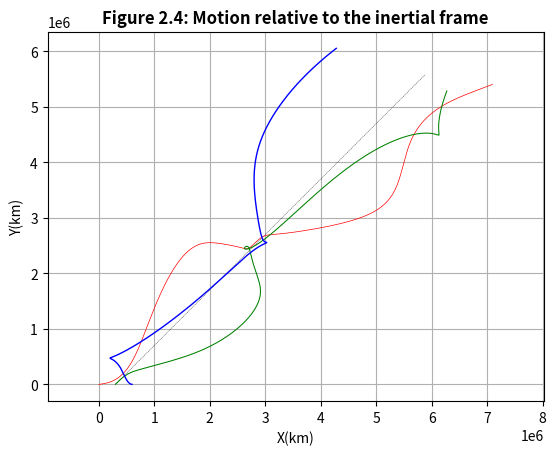
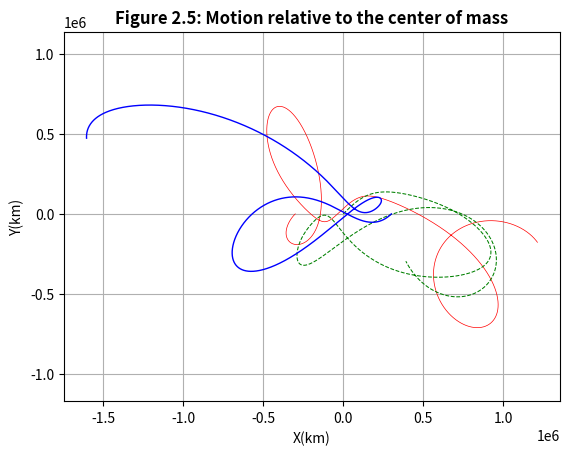

Write Python code to recreate these figures, in order.
"""
ALGORITHM description placeholder
"""
import matplotlib.pyplot as plt
import numpy as np


def threebody():
    '''
    This program presents the graphical solution of the motion of three
    bodies in the plane for data provided in the input definitions below.

    Python's ode45 Runge-Kutta solver is used.

    G                           - gravitational constant (km^3/kg/s^2)
    t0, tf                      - initial and final times (s)
    m1, m2, m3                  - masses of the three bodies (kg)
    m                           - total mass (kg)
    X1,Y1; X2,Y2; X3,Y3         - coordinates of the three masses (km)
    VX1,VY1; VX2,VY2; VX3,VY3   - velocity components of the three
                                  masses (km/s)
    XG, YG                      - coordinates of the center of mass (km)
    y0                          - column vector of the initial conditions
    t                           - column vector of times at which the solution
                                  was computed
    y                           - matrix, the columns of which contain the
                                  position and velocity components evaluated at
                                  the times t(:):
                                    y(:,1) , y(:, 2) = X1(:), Y1(:)
                                    y(:,3) , y(:, 4) = X2(:), Y2(:)
                                    y(:,5) , y(:, 6) = X3(:), Y3(:)
                                    y(:,7) , y(:, 8) = VX1(:), VY1(:)
                                    y(:,9) , y(:,10) = VX2(:), VY2(:)
                                    y(:,11), y(:,12) = VX3(:), VY3(:)
    
    User py-functions required: none
    User py-subfunctions required: rates, plotit
    '''
    G = 6.67259e-20

    #...Input data:
    m1, m2, m3 = 1.e29, 1.e29, 1.e29

    t0, tf = 0, 67000
    dt = 1  # Time step for Euler method

    X1, Y1 = 0, 0
    X2, Y2 = 300000, 0
    X3, Y3 = 2 * X2, 0

    VX1, VY1 = 0, 0
    VX2, VY2 = 250, 250
    VX3, VY3 = 0, 0
    #...End input data

    m = m1 + m2 + m3
    y0 = [X1, Y1, X2, Y2, X3, Y3, VX1, VY1, VX2, VY2, VX3, VY3]

    # Pass the initial conditions and time interval to the ODE using Euler method, which
    # calculates the position and velocity of each particle at discrete
    # times t, returning the solution in the column vector y. The ODE using Euler method use
    # the subfunction 'rates' below to evaluate the accelerations at each
    # integration time step.
    t = np.arange(t0, tf, dt)
    y = np.zeros((len(t), len(y0)))
    y[0] = y0

    for i in range(1, len(t)):
        dydt = rates(t[i-1], y[i-1], G, m1, m2, m3)
        y[i] = y[i-1] + np.array(dydt) * dt

    X1, Y1 = y[:, 0], y[:, 1]
    X2, Y2 = y[:, 2], y[:, 3]
    X3, Y3 = y[:, 4], y[:, 5]

    #...Locate the center of mass at each time step:
    XG = (m1 * X1 + m2 * X2 + m3 * X3) / m
    YG = (m1 * Y1 + m2 * Y2 + m3 * Y3) / m

    #...Coordinates of each particle relative to the center of mass:
    X1G, Y1G = X1 - XG, Y1 - YG
    X2G, Y2G = X2 - XG, Y2 - YG
    X3G, Y3G = X3 - XG, Y3 - YG

    plotit(X1, Y1, X2, Y2, X3, Y3, XG, YG, X1G, Y1G, X2G, Y2G, X3G, Y3G)

def rates(t, y, G, m1, m2, m3):
    '''
    This function evaluates the acceleration of each member of a planar
    3-body system at time t from their positions and velocities
    at that time.

    t                           - time (s)
    y                           - column vector containing the position and
                                  velocity components of the three masses
                                  at time t
    R12                         - cube of the distance between m1 and m2 (km^3)
    R13                         - cube of the distance between m1 and m3 (km^3)
    R23                         - cube of the distance between m2 and m3 (km^3)
    AX1,AY1; AX2,AY2; AX3,AY3   - acceleration components of each mass (km/s^2)
    dydt                        - column vector containing the velocity and
                                  acceleration components of the three
                                  masses at time t
    '''
    X1, Y1, X2, Y2, X3, Y3 = y[0], y[1], y[2], y[3], y[4], y[5]
    VX1, VY1, VX2, VY2, VX3, VY3 = y[6], y[7], y[8], y[9], y[10], y[11]

    #...Equations C.8:
    R12 = np.linalg.norm([X2 - X1, Y2 - Y1])**3
    R13 = np.linalg.norm([X3 - X1, Y3 - Y1])**3
    R23 = np.linalg.norm([X3 - X2, Y3 - Y2])**3

    #...Equations C.7:
    AX1 = G * m2 * (X2 - X1) / R12 + G * m3 * (X3 - X1) / R13
    AY1 = G * m2 * (Y2 - Y1) / R12 + G * m3 * (Y3 - Y1) / R13
    AX2 = G * m1 * (X1 - X2) / R12 + G * m3 * (X3 - X2) / R23
    AY2 = G * m1 * (Y1 - Y2) / R12 + G * m3 * (Y3 - Y2) / R23
    AX3 = G * m1 * (X1 - X3) / R13 + G * m2 * (X2 - X3) / R23
    AY3 = G * m1 * (Y1 - Y3) / R13 + G * m2 * (Y2 - Y3) / R23

    return [VX1, VY1, VX2, VY2, VX3, VY3, AX1, AY1, AX2, AY2, AX3, AY3]

def plotit(X1, Y1, X2, Y2, X3, Y3, XG, YG, X1G, Y1G, X2G, Y2G, X3G, Y3G):
    """...Plot the motions relative to the inertial frame:"""
    plt.figure(1)
    plt.title('Figure 2.4: Motion relative to the inertial frame', fontweight='bold', fontsize=12)
    plt.plot(XG, YG, '--k', linewidth=0.25)
    plt.plot(X1, Y1, 'r', linewidth=0.5)
    plt.plot(X2, Y2, 'g', linewidth=0.75)
    plt.plot(X3, Y3, 'b', linewidth=1.00)
    plt.xlabel('X(km)')
    plt.ylabel('Y(km)')
    plt.grid(True)
    plt.axis('equal')

    #...Plot the motions relative to the center of mass:
    plt.figure(2)
    plt.title('Figure 2.5: Motion relative to the center of mass', fontweight='bold', fontsize=12)
    plt.plot(X1G, Y1G, 'r', linewidth=0.5)
    plt.plot(X2G, Y2G, '--g', linewidth=0.75)
    plt.plot(X3G, Y3G, 'b', linewidth=1.00)
    plt.xlabel('X(km)')
    plt.ylabel('Y(km)')
    plt.grid(True)
    plt.axis('equal')

    plt.show()

if __name__ == "__main__":
    threebody()
